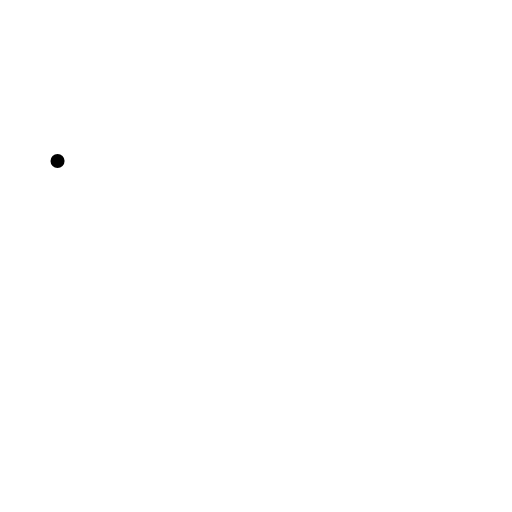
t = 0.00 s
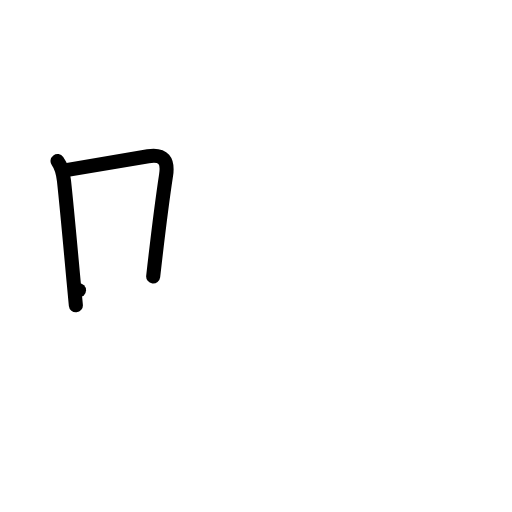
t = 2.00 s
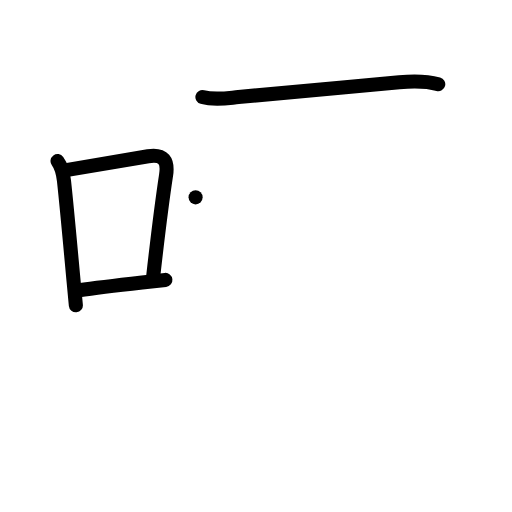
t = 4.00 s
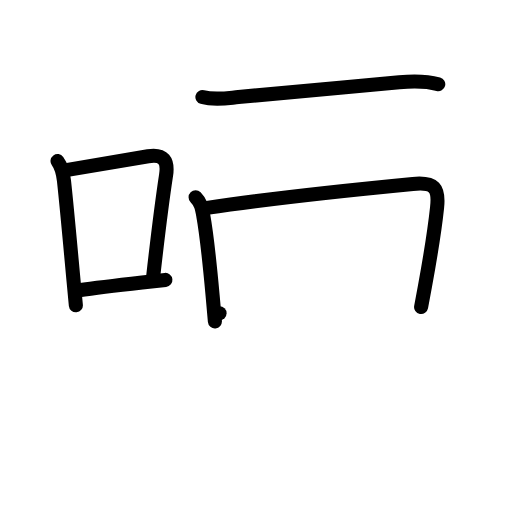
t = 6.00 s
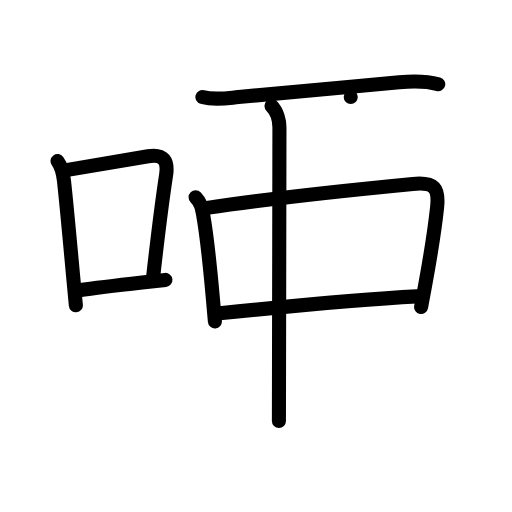
t = 8.00 s
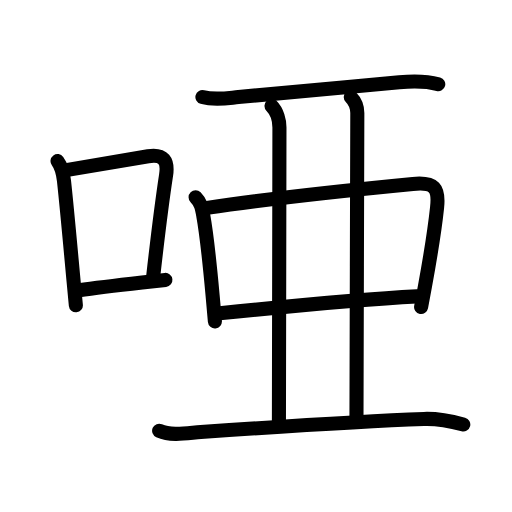
t = 10.00 s

The animated SVG that drew these frames (rendered in a browser with its animation timeline set to each time). Animation: 35 SMIL elements (animate=35); one cycle of 10.00 s.

<?xml version="1.0" encoding="UTF-8"?>
<!--
AniKanjiVG is licensed by CC-BY-SA Paul C. Sommerhoff (https://bitbucket.org/sommerhoff/anikanjivg).
AniKanjiVG uses KanjiVG which is licensed by CC-BY-SA Ulrich Apel (http://kanjivg.tagaini.net).
See also http://creativecommons.org/licenses/by-sa/3.0/
-->
<svg xmlns:kvg='http://kanjivg.tagaini.net' xmlns='http://www.w3.org/2000/svg' width='109' height='109' viewBox='0 0 109 109' style='fill:none;stroke:#000000;stroke-width:3;stroke-linecap:round;stroke-linejoin:round;' id="kvg:kanji_05516"><g id="kvg:05516" kvg:element="唖"><g id="kvg:05516-g1" kvg:element="口" kvg:position="left" kvg:radical="general"><path id="kvg:05516-s1" kvg:type="㇑" d="M12.25,34.29c0.99,1.35,1.19,2.58,1.37,4.19c0.71,6.59,1.39,14.31,2.06,21.53c0.16,1.7,0.32,3.37,0.47,4.99"><animate attributeName="d" begin="0.0s" dur="0.3333333333333333s" from="M12.25,34.29C12.25,34.29,12.25,34.29,12.25,34.29" to="M12.25,34.29c0.99,1.35,1.19,2.58,1.37,4.19" />
<animate attributeName="d" begin="0.3333333333333333s" dur="0.3333333333333333s" from="M12.25,34.29c0.99,1.35,1.19,2.58,1.37,4.19c0,0,0,0,0,0,0" to="M12.25,34.29c0.99,1.35,1.19,2.58,1.37,4.19c0.71,6.59,1.39,14.31,2.06,21.53" />
<animate attributeName="d" begin="0.6666666666666666s" dur="0.3333333333333333s" from="M12.25,34.29c0.99,1.35,1.19,2.58,1.37,4.19c0.71,6.59,1.39,14.31,2.06,21.53c0,0,0,0,0,0,0" to="M12.25,34.29c0.99,1.35,1.19,2.58,1.37,4.19c0.71,6.59,1.39,14.31,2.06,21.53c0.16,1.7,0.32,3.37,0.47,4.99" />
</path>
<path id="kvg:05516-s2" kvg:type="㇕b" d="M14.08,36.22c8.46-1.4,13.38-2.31,17.46-2.96c3.33-0.53,4.27,1.03,3.82,3.99c-0.88,5.77-1.81,13.31-2.75,21.61"><animate attributeName="d" begin="1.0s" dur="0.3333333333333333s" from="M14.08,36.22C14.08,36.22,14.08,36.22,14.08,36.22" to="M14.08,36.22c8.46-1.4,13.38-2.31,17.46-2.96" />
<animate attributeName="d" begin="1.3333333333333333s" dur="0.3333333333333333s" from="M14.08,36.22c8.46-1.4,13.38-2.31,17.46-2.96c0,0,0,0,0,0,0" to="M14.08,36.22c8.46-1.4,13.38-2.31,17.46-2.96c3.33-0.53,4.27,1.03,3.82,3.99" />
<animate attributeName="d" begin="1.6666666666666665s" dur="0.3333333333333333s" from="M14.08,36.22c8.46-1.4,13.38-2.31,17.46-2.96c3.33-0.53,4.27,1.03,3.82,3.99c0,0,0,0,0,0,0" to="M14.08,36.22c8.46-1.4,13.38-2.31,17.46-2.96c3.33-0.53,4.27,1.03,3.82,3.99c-0.88,5.77-1.81,13.31-2.75,21.61" />
<animate attributeName="d" begin="0s" dur="1.0s" from="M-100,-100" to="M-100,-100" />
</path>
<path id="kvg:05516-s3" kvg:type="㇐b" d="M16.82,61.8c4.11-0.6,7.51-0.99,13.43-1.66c1.48-0.17,3.12-0.35,4.96-0.55"><animate attributeName="d" begin="2.0s" dur="0.5s" from="M16.82,61.8C16.82,61.8,16.82,61.8,16.82,61.8" to="M16.82,61.8c4.11-0.6,7.51-0.99,13.43-1.66" />
<animate attributeName="d" begin="2.5s" dur="0.5s" from="M16.82,61.8c4.11-0.6,7.51-0.99,13.43-1.66c0,0,0,0,0,0,0" to="M16.82,61.8c4.11-0.6,7.51-0.99,13.43-1.66c1.48-0.17,3.12-0.35,4.96-0.55" />
<animate attributeName="d" begin="0s" dur="2.0s" from="M-100,-100" to="M-100,-100" />
</path>
</g>
<g id="kvg:05516-g2" kvg:element="亜" kvg:position="right"><g id="kvg:05516-g3" kvg:element="二" kvg:part="1"><path id="kvg:05516-s4" kvg:type="㇐" d="M43.09,20.65c2.66,0.73,5.36,0.22,7.67,0.01C60.9,19.75,73.7,18.52,85,17.5c2.75-0.25,5.59-0.32,8.3,0.42"><animate attributeName="d" begin="3.0s" dur="0.3333333333333333s" from="M43.09,20.65C43.09,20.65,43.09,20.65,43.09,20.65" to="M43.09,20.65c2.66,0.73,5.36,0.22,7.67,0.01" />
<animate attributeName="d" begin="3.3333333333333335s" dur="0.3333333333333333s" from="M43.09,20.65c2.66,0.73,5.36,0.22,7.67,0.01c0,0,0,0,0,0,0" to="M43.09,20.65c2.66,0.73,5.36,0.22,7.67,0.01C60.9,19.75,73.7,18.52,85,17.5" />
<animate attributeName="d" begin="3.6666666666666665s" dur="0.3333333333333333s" from="M43.09,20.65c2.66,0.73,5.36,0.22,7.67,0.01C60.9,19.75,73.7,18.52,85,17.5c0,0,0,0,0,0,0" to="M43.09,20.65c2.66,0.73,5.36,0.22,7.67,0.01C60.9,19.75,73.7,18.52,85,17.5c2.75-0.25,5.59-0.32,8.3,0.42" />
<animate attributeName="d" begin="0s" dur="3.0s" from="M-100,-100" to="M-100,-100" />
</path>
</g>
<g id="kvg:05516-g4" kvg:element="口"><path id="kvg:05516-s5" kvg:type="㇑" d="M41.64,42.01c1.17,1.18,1.35,2.29,1.63,3.87c0.8,4.42,1.4,10.48,1.99,16.99c0.16,1.83,0.33,3.69,0.49,5.56"><animate attributeName="d" begin="4.0s" dur="0.3333333333333333s" from="M41.64,42.01C41.64,42.01,41.64,42.01,41.64,42.01" to="M41.64,42.01c1.17,1.18,1.35,2.29,1.63,3.87" />
<animate attributeName="d" begin="4.333333333333333s" dur="0.3333333333333333s" from="M41.64,42.01c1.17,1.18,1.35,2.29,1.63,3.87c0,0,0,0,0,0,0" to="M41.64,42.01c1.17,1.18,1.35,2.29,1.63,3.87c0.8,4.42,1.4,10.48,1.99,16.99" />
<animate attributeName="d" begin="4.666666666666667s" dur="0.3333333333333333s" from="M41.64,42.01c1.17,1.18,1.35,2.29,1.63,3.87c0.8,4.42,1.4,10.48,1.99,16.99c0,0,0,0,0,0,0" to="M41.64,42.01c1.17,1.18,1.35,2.29,1.63,3.87c0.8,4.42,1.4,10.48,1.99,16.99c0.16,1.83,0.33,3.69,0.49,5.56" />
<animate attributeName="d" begin="0s" dur="4.0s" from="M-100,-100" to="M-100,-100" />
</path>
<path id="kvg:05516-s6" kvg:type="㇕a" d="M44.08,44.26c13.29-2.01,31.29-3.89,43.81-5.1c4.64-0.45,5.61,0.84,5.16,5.01c-0.56,5.28-1.54,11.09-2.59,16.84c-0.27,1.46-0.54,2.92-0.81,4.36"><animate attributeName="d" begin="5.0s" dur="0.25s" from="M44.08,44.26C44.08,44.26,44.08,44.26,44.08,44.26" to="M44.08,44.26c13.29-2.01,31.29-3.89,43.81-5.1" />
<animate attributeName="d" begin="5.25s" dur="0.25s" from="M44.08,44.26c13.29-2.01,31.29-3.89,43.81-5.1c0,0,0,0,0,0,0" to="M44.08,44.26c13.29-2.01,31.29-3.89,43.81-5.1c4.64-0.45,5.61,0.84,5.16,5.01" />
<animate attributeName="d" begin="5.5s" dur="0.25s" from="M44.08,44.26c13.29-2.01,31.29-3.89,43.81-5.1c4.64-0.45,5.61,0.84,5.16,5.01c0,0,0,0,0,0,0" to="M44.08,44.26c13.29-2.01,31.29-3.89,43.81-5.1c4.64-0.45,5.61,0.84,5.16,5.01c-0.56,5.28-1.54,11.09-2.59,16.84" />
<animate attributeName="d" begin="5.75s" dur="0.25s" from="M44.08,44.26c13.29-2.01,31.29-3.89,43.81-5.1c4.64-0.45,5.61,0.84,5.16,5.01c-0.56,5.28-1.54,11.09-2.59,16.84c0,0,0,0,0,0,0" to="M44.08,44.26c13.29-2.01,31.29-3.89,43.81-5.1c4.64-0.45,5.61,0.84,5.16,5.01c-0.56,5.28-1.54,11.09-2.59,16.84c-0.27,1.46-0.54,2.92-0.81,4.36" />
<animate attributeName="d" begin="0s" dur="5.0s" from="M-100,-100" to="M-100,-100" />
</path>
<path id="kvg:05516-s7" kvg:type="㇐a" d="M46.74,66.71c9.26-0.96,28.76-2.96,42.02-3.62"><animate attributeName="d" begin="6.0s" dur="1.0s" from="M46.74,66.71C46.74,66.71,46.74,66.71,46.74,66.71" to="M46.74,66.71c9.26-0.96,28.76-2.96,42.02-3.62" />
<animate attributeName="d" begin="0s" dur="6.0s" from="M-100,-100" to="M-100,-100" />
</path>
</g>
<path id="kvg:05516-s8" kvg:type="㇑a" d="M57.8,22.54c1.21,1.2,1.69,3.17,1.69,4.59c0,9.75-0.11,55.02-0.11,62.5"><animate attributeName="d" begin="7.0s" dur="0.5s" from="M57.8,22.54C57.8,22.54,57.8,22.54,57.8,22.54" to="M57.8,22.54c1.21,1.2,1.69,3.17,1.69,4.59" />
<animate attributeName="d" begin="7.5s" dur="0.5s" from="M57.8,22.54c1.21,1.2,1.69,3.17,1.69,4.59c0,0,0,0,0,0,0" to="M57.8,22.54c1.21,1.2,1.69,3.17,1.69,4.59c0,9.75-0.11,55.02-0.11,62.5" />
<animate attributeName="d" begin="0s" dur="7.0s" from="M-100,-100" to="M-100,-100" />
</path>
<path id="kvg:05516-s9" kvg:type="㇑a" d="M74.67,20.64c0.97,0.97,1.4,2.36,1.4,3.43c0,5.56-0.18,56.43-0.18,64.5"><animate attributeName="d" begin="8.0s" dur="0.5s" from="M74.67,20.64C74.67,20.64,74.67,20.64,74.67,20.64" to="M74.67,20.64c0.97,0.97,1.4,2.36,1.4,3.43" />
<animate attributeName="d" begin="8.5s" dur="0.5s" from="M74.67,20.64c0.97,0.97,1.4,2.36,1.4,3.43c0,0,0,0,0,0,0" to="M74.67,20.64c0.97,0.97,1.4,2.36,1.4,3.43c0,5.56-0.18,56.43-0.18,64.5" />
<animate attributeName="d" begin="0s" dur="8.0s" from="M-100,-100" to="M-100,-100" />
</path>
<g id="kvg:05516-g5" kvg:element="二" kvg:part="2"><path id="kvg:05516-s10" kvg:type="㇐" d="M33.88,91.7c2.65,1.18,6.11,0.47,8.87,0.28c15.42-1.07,34.32-2.32,47.51-2.79c3.05-0.11,5.5,0.41,8.37,1.17"><animate attributeName="d" begin="9.0s" dur="0.3333333333333333s" from="M33.88,91.7C33.88,91.7,33.88,91.7,33.88,91.7" to="M33.88,91.7c2.65,1.18,6.11,0.47,8.87,0.28" />
<animate attributeName="d" begin="9.333333333333334s" dur="0.3333333333333333s" from="M33.88,91.7c2.65,1.18,6.11,0.47,8.87,0.28c0,0,0,0,0,0,0" to="M33.88,91.7c2.65,1.18,6.11,0.47,8.87,0.28c15.42-1.07,34.32-2.32,47.51-2.79" />
<animate attributeName="d" begin="9.666666666666666s" dur="0.3333333333333333s" from="M33.88,91.7c2.65,1.18,6.11,0.47,8.87,0.28c15.42-1.07,34.32-2.32,47.51-2.79c0,0,0,0,0,0,0" to="M33.88,91.7c2.65,1.18,6.11,0.47,8.87,0.28c15.42-1.07,34.32-2.32,47.51-2.79c3.05-0.11,5.5,0.41,8.37,1.17" />
<animate attributeName="d" begin="0s" dur="9.0s" from="M-100,-100" to="M-100,-100" />
</path>
</g>
</g>
</g>
</svg>
